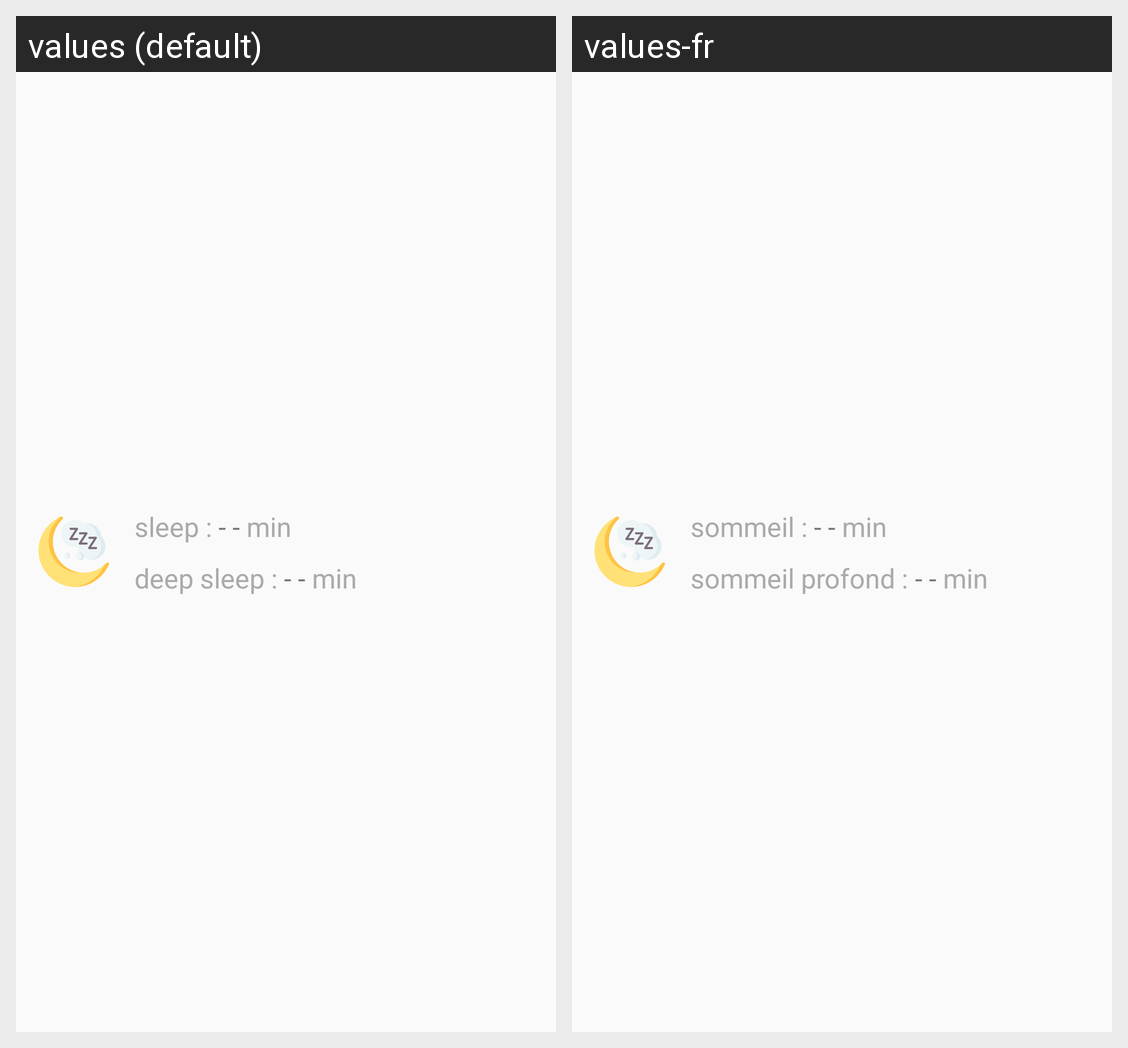

For this localized Android screen grid, give each drawn string resource with its value in every locale shown.
Android screen res/layout/activity_main_sleep_unit.xml rendered under 2 locales, left to right: values (default), values-fr. Device: Nexus 5 (rendered at 1080×1920; each locale shown at half size, 540×960, under a caption strip naming it); theme AppTheme.
Strings drawn on this screen, with the default value and each locale's value (text and hints the layout hard-codes, and strings that could not be matched under every locale, appear in the picture but are not listed):

sleep
  values: sleep : 
  values-fr: sommeil : 

__
  values: - -
  values-fr: - -  [not translated; the default value is used]

min
  values:  min
  values-fr:  min  [not translated; the default value is used]

deep_sleep
  values: deep sleep : 
  values-fr: sommeil profond :
